Run: headless pygame with SDL's dummy video driver; simulated clock (each Clock.tick advances the game by its frame time, no real sleeping); random seed 0; keys injected as events and as key.get_pressed() state; no mouse input.
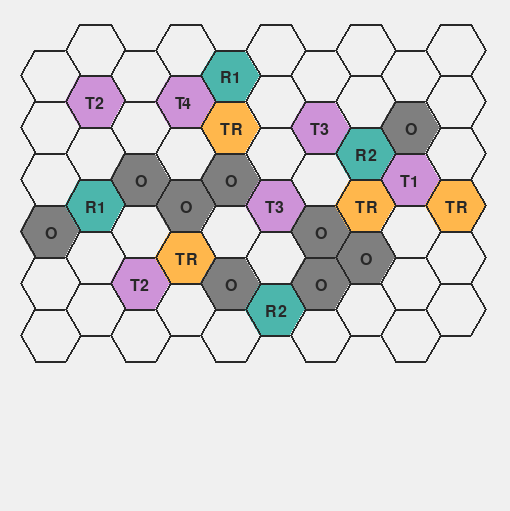
Frame 1 of 4 · flips 1–60 · no input
Frame 2 of 4 · flips 61–180 · tapped SPACE, RETURN · held RIGHT (→), D · screen unchanged from frame 1, image omitted
Frame 3 of 4 · flips 181–300 · held DOWN (↓), S · screen unchanged from frame 2, image omitted
Frame 4 of 4 · flips 301–420 · held LEFT (←), A, UP (↑), W · screen unchanged from frame 3, image omitted

The pygame program that drew these frames:

import pygame
import math

colors = {
    "default": (240, 240, 240),  # light beige
    "trap": (206, 147, 216),     # purple
    "reward": (76, 182, 172),    # green
    "treasure": (255, 183, 76),  # yellow
    "obstacle": (127, 127, 127), # grey
    "border": (40,40,40),        # black
}

special_hexagons = {
    "Trap 1": {
        "coordinate": (1,1),
        "color": colors["trap"],
        "type": "T2",
    },
    "Trap 2": {
        "coordinate": (2,4),
        "color": colors["trap"],
        "type": "T2",
    },
    "Trap 3": {
        "coordinate": (3,1),
        "color": colors["trap"],
        "type": "T4",
    },
    "Trap 4": {
        "coordinate": (5,3),
        "color": colors["trap"],
        "type": "T3",
    },
    "Trap 5": {
        "coordinate": (6,1),
        "color": colors["trap"],
        "type": "T3",
    },
    "Trap 6": {
        "coordinate": (8,2),
        "color": colors["trap"],
        "type": "T1",
    },
    "Reward 1": {
        "coordinate": (1,3),
        "color": colors["reward"],
        "type": "R1",
    },
    "Reward 2": {
        "coordinate": (4,0),
        "color": colors["reward"],
        "type": "R1",
    },
    "Reward 3": {
        "coordinate": (5,5),
        "color": colors["reward"],
        "type": "R2",
    },
    "Reward 4": {
        "coordinate": (7,2),
        "color": colors["reward"],
        "type": "R2",
    },
    "Treasure 1": {
        "coordinate": (3,4),
        "color": colors["treasure"],
        "type": "TR",
    },
    "Treasure 2": {
        "coordinate": (4,1),
        "color": colors["treasure"],
        "type": "TR",
    },
    "Treasure 3": {
        "coordinate": (7,3),
        "color": colors["treasure"],
        "type": "TR",
    },
    "Treasure 4": {
        "coordinate": (9,3),
        "color": colors["treasure"],
        "type": "TR",
    },
    "Obstacle 1": {
        "coordinate": (0,3),
        "color": colors["obstacle"],
        "type": "O",
    },
    "Obstacle 2": {
        "coordinate": (2,2),
        "color": colors["obstacle"],
        "type": "O",
    },
    "Obstacle 3": {
        "coordinate": (3,3),
        "color": colors["obstacle"],
        "type": "O",
    },
    "Obstacle 4": {
        "coordinate": (4,2),
        "color": colors["obstacle"],
        "type": "O",
    },
    "Obstacle 5": {
        "coordinate": (4,4),
        "color": colors["obstacle"],
        "type": "O",
    },
    "Obstacle 6": {
        "coordinate": (6,3),
        "color": colors["obstacle"],
        "type": "O",
    },
    "Obstacle 7": {
        "coordinate": (6,4),
        "color": colors["obstacle"],
        "type": "O",
    },
    "Obstacle 8": {
        "coordinate": (7,4),
        "color": colors["obstacle"],
        "type": "O",
    },
    "Obstacle 9": {
        "coordinate": (8,1),
        "color": colors["obstacle"],
        "type": "O",
    },
}

# Board size
board = (6, 10)  # 6 rows and 10 columns

# Hexagon properties
radius = 30
height = math.sqrt(3) * radius
width = 2 * radius * 0.75

# Screen setup
screen_width = int(board[1] * width + radius * 2)
screen_height = int(board[0] * height + 200)

# Function to draw a hexagon
def draw_hexagon(x, y, color):
    points = [
        (x + radius * math.cos(math.radians(angle)),
         y + radius * math.sin(math.radians(angle)))
        for angle in range(0, 360, 60)
    ]
    pygame.draw.polygon(screen, color, points)
    pygame.draw.polygon(screen, colors["border"], points, 2)

def draw_text(text, x, y):
    font = pygame.font.Font(None, 24)
    text_surface = font.render(text, True, colors["border"])
    screen.blit(text_surface, (x, y))

# Extract special hexagon coordinates and colors
special_coords = {v["coordinate"]: v["color"] for v in special_hexagons.values()}
special_types = {v["coordinate"]: v["type"] for v in special_hexagons.values()}

pygame.init()
screen = pygame.display.set_mode((screen_width, screen_height))
clock = pygame.time.Clock()

running = True
while running:
    screen.fill(colors["default"])

    # Draw hex grid
    for row in range(board[0]):
        for col in range(board[1]):
            x = col * width
            y = row * height
            if col % 2 == 0:
                y += height / 2
            color = special_coords.get((col, row), colors["default"])
            text = special_types.get((col, row), "")
            draw_hexagon(x+50, y+50, color)
            draw_text(text, (x+40) if len(text)==2 else (x+45), y+45)

    for event in pygame.event.get():
        if event.type == pygame.QUIT:
            running = False

    pygame.display.flip()
    clock.tick(60)

pygame.quit()
